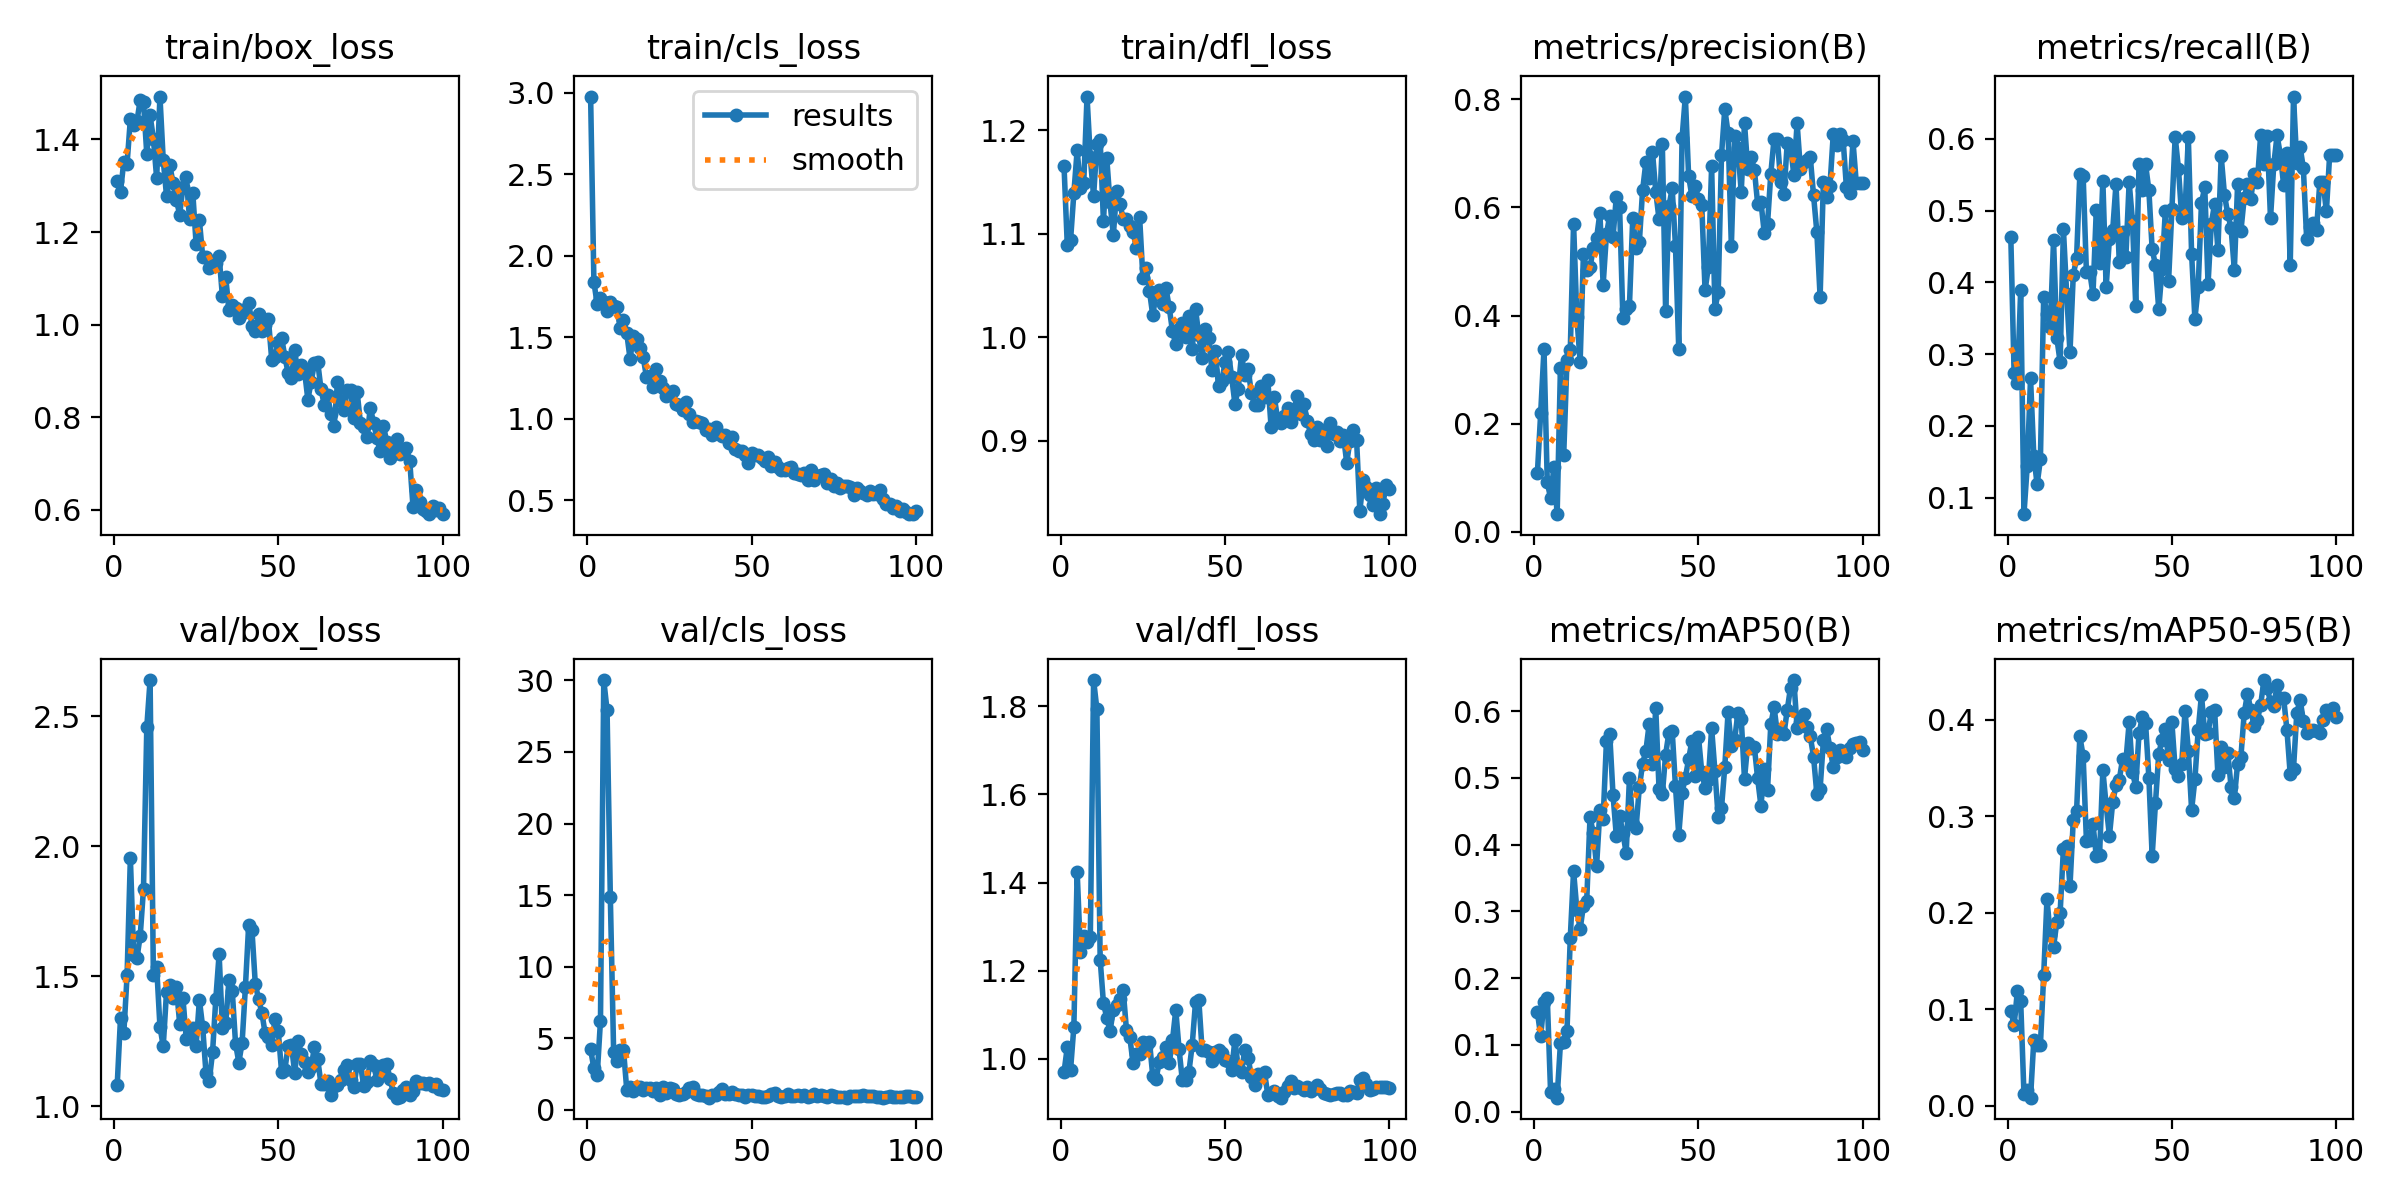

Values plotted in this chart, from the file beside it:
epoch, time, train/box_loss, train/cls_loss, train/dfl_loss, metrics/precision(B), metrics/recall(B), metrics/mAP50(B), metrics/mAP50-95(B), val/box_loss, val/cls_loss, val/dfl_loss, lr/pg0, lr/pg1, lr/pg2
1, 12.6, 1.31, 2.977, 1.166, 0.1096, 0.4626, 0.1487, 0.09849, 1.082, 4.217, 0.9691, 0.0002834, 0.0002834, 0.0002834
2, 18.82, 1.288, 1.84, 1.089, 0.2203, 0.2734, 0.1134, 0.0835, 1.339, 2.891, 1.026, 0.0005777, 0.0005777, 0.0005777
3, 25.29, 1.352, 1.701, 1.094, 0.3377, 0.2599, 0.1648, 0.1188, 1.28, 2.407, 0.9752, 0.000866, 0.000866, 0.000866
4, 32.1, 1.348, 1.738, 1.139, 0.09169, 0.3888, 0.1706, 0.1084, 1.503, 6.233, 1.073, 0.001148, 0.001148, 0.001148
5, 38.88, 1.444, 1.717, 1.181, 0.0629, 0.07692, 0.03, 0.01197, 1.955, 30.02, 1.424, 0.001425, 0.001425, 0.001425
6, 45.34, 1.43, 1.659, 1.145, 0.1195, 0.1445, 0.0336, 0.01646, 1.583, 27.92, 1.241, 0.001584, 0.001584, 0.001584
7, 52.01, 1.439, 1.716, 1.149, 0.03288, 0.2661, 0.02085, 0.00833, 1.57, 14.84, 1.279, 0.001568, 0.001568, 0.001568
8, 58.22, 1.486, 1.692, 1.233, 0.3023, 0.158, 0.1022, 0.06815, 1.656, 4.066, 1.266, 0.001551, 0.001551, 0.001551
9, 64.8, 1.48, 1.687, 1.174, 0.1426, 0.1184, 0.1039, 0.06333, 1.837, 3.415, 1.276, 0.001535, 0.001535, 0.001535
10, 71.51, 1.368, 1.556, 1.136, 0.3182, 0.1532, 0.1211, 0.06276, 2.458, 4.169, 1.86, 0.001518, 0.001518, 0.001518
11, 77.96, 1.452, 1.606, 1.187, 0.3365, 0.3794, 0.2605, 0.1353, 2.639, 4.206, 1.794, 0.001502, 0.001502, 0.001502
12, 84.91, 1.402, 1.523, 1.19, 0.5698, 0.3565, 0.3604, 0.2138, 1.504, 1.378, 1.225, 0.001485, 0.001485, 0.001485
13, 91.34, 1.317, 1.367, 1.112, 0.3969, 0.3377, 0.3024, 0.1768, 1.537, 1.573, 1.126, 0.001469, 0.001469, 0.001469
14, 98.4, 1.493, 1.506, 1.173, 0.3151, 0.4584, 0.2736, 0.1645, 1.306, 1.335, 1.093, 0.001452, 0.001452, 0.001452
15, 104.6, 1.356, 1.488, 1.13, 0.5146, 0.3226, 0.3086, 0.1907, 1.23, 1.577, 1.062, 0.001436, 0.001436, 0.001436
16, 110.9, 1.278, 1.434, 1.099, 0.4849, 0.289, 0.3157, 0.1998, 1.44, 1.6, 1.111, 0.001419, 0.001419, 0.001419
17, 118, 1.345, 1.376, 1.141, 0.489, 0.474, 0.4408, 0.2662, 1.468, 1.39, 1.122, 0.001403, 0.001403, 0.001403
18, 124.7, 1.305, 1.255, 1.129, 0.5248, 0.3836, 0.4173, 0.2697, 1.417, 1.485, 1.136, 0.001386, 0.001386, 0.001386
19, 131.6, 1.27, 1.261, 1.114, 0.5432, 0.3025, 0.3679, 0.2276, 1.458, 1.516, 1.156, 0.00137, 0.00137, 0.00137
20, 138.4, 1.238, 1.192, 1.115, 0.5893, 0.4104, 0.4511, 0.2961, 1.318, 1.283, 1.065, 0.001353, 0.001353, 0.001353
21, 144.2, 1.298, 1.304, 1.108, 0.4574, 0.4335, 0.4389, 0.305, 1.415, 1.51, 1.05, 0.001337, 0.001337, 0.001337
22, 151.3, 1.318, 1.234, 1.102, 0.5503, 0.5509, 0.5552, 0.3827, 1.259, 1.058, 0.9896, 0.00132, 0.00132, 0.00132
23, 157.9, 1.229, 1.185, 1.087, 0.5849, 0.5489, 0.5653, 0.3625, 1.295, 1.598, 1.011, 0.001304, 0.001304, 0.001304
24, 164.7, 1.284, 1.141, 1.116, 0.5448, 0.4145, 0.4746, 0.2749, 1.301, 1.189, 1.012, 0.001287, 0.001287, 0.001287
25, 171.3, 1.175, 1.144, 1.057, 0.6195, 0.4147, 0.4131, 0.2753, 1.232, 1.499, 1.038, 0.001271, 0.001271, 0.001271
26, 177.9, 1.226, 1.167, 1.067, 0.6007, 0.3836, 0.4427, 0.292, 1.409, 1.421, 1.026, 0.001254, 0.001254, 0.001254
27, 184.7, 1.147, 1.091, 1.045, 0.396, 0.5007, 0.4177, 0.2586, 1.304, 1.119, 1.039, 0.001238, 0.001238, 0.001238
28, 191.2, 1.146, 1.081, 1.021, 0.4114, 0.4273, 0.3872, 0.2604, 1.128, 1.058, 0.9606, 0.001221, 0.001221, 0.001221
29, 198.4, 1.123, 1.055, 1.042, 0.4187, 0.5416, 0.4996, 0.3477, 1.098, 1.073, 0.9539, 0.001205, 0.001205, 0.001205
30, 205.1, 1.126, 1.101, 1.046, 0.5805, 0.3929, 0.431, 0.3114, 1.207, 1.257, 0.9935, 0.001188, 0.001188, 0.001188
31, 211.7, 1.132, 1.028, 1.032, 0.5243, 0.461, 0.4246, 0.2797, 1.413, 1.516, 1.003, 0.001172, 0.001172, 0.001172
32, 217.6, 1.148, 0.9813, 1.048, 0.5352, 0.4732, 0.4855, 0.3145, 1.585, 1.576, 1.027, 0.001155, 0.001155, 0.001155
33, 225.1, 1.062, 0.9829, 1.029, 0.632, 0.5373, 0.521, 0.3323, 1.299, 1.068, 0.9896, 0.001139, 0.001139, 0.001139
34, 232.1, 1.103, 0.9775, 1.006, 0.6836, 0.428, 0.5405, 0.3378, 1.318, 0.9991, 1.042, 0.001122, 0.001122, 0.001122
35, 238.2, 1.032, 0.9701, 0.9934, 0.6553, 0.4698, 0.5806, 0.3594, 1.487, 1.022, 1.111, 0.001106, 0.001106, 0.001106
36, 244.3, 1.043, 0.9296, 1.008, 0.703, 0.4355, 0.5206, 0.3567, 1.443, 0.946, 1.021, 0.001089, 0.001089, 0.001089
37, 251.4, 1.035, 0.9381, 1.014, 0.6293, 0.5395, 0.6041, 0.3974, 1.241, 0.8442, 0.9505, 0.001073, 0.001073, 0.001073
38, 258.5, 1.016, 0.902, 1.001, 0.5781, 0.4861, 0.483, 0.3462, 1.168, 1.016, 0.9506, 0.001056, 0.001056, 0.001056
39, 265.1, 1.033, 0.9507, 1.021, 0.7178, 0.3677, 0.4753, 0.3304, 1.245, 1.059, 0.9699, 0.00104, 0.00104, 0.00104
40, 271.7, 1.027, 0.9062, 0.9889, 0.4085, 0.5645, 0.5347, 0.3858, 1.459, 1.212, 1.031, 0.001023, 0.001023, 0.001023
41, 278.5, 1.048, 0.8915, 1.027, 0.6019, 0.5294, 0.5676, 0.4028, 1.699, 1.474, 1.128, 0.001007, 0.001007, 0.001007
42, 285.2, 0.9981, 0.8986, 1.002, 0.6352, 0.5645, 0.5703, 0.3962, 1.676, 1.132, 1.134, 0.0009904, 0.0009904, 0.0009904
43, 291.6, 0.9863, 0.8515, 0.9796, 0.5289, 0.5283, 0.487, 0.34, 1.472, 1.102, 1.02, 0.0009739, 0.0009739, 0.0009739
44, 298.3, 1.024, 0.8858, 1.008, 0.3376, 0.4461, 0.4144, 0.2588, 1.412, 1.26, 1.021, 0.0009574, 0.0009574, 0.0009574
45, 305, 0.9853, 0.815, 0.9989, 0.7276, 0.4245, 0.4775, 0.3133, 1.36, 1.126, 1.015, 0.0009409, 0.0009409, 0.0009409
46, 311.9, 0.9999, 0.8025, 0.9684, 0.805, 0.3626, 0.5003, 0.3644, 1.28, 1.066, 0.9948, 0.0009244, 0.0009244, 0.0009244
47, 318.5, 1.012, 0.8037, 0.9869, 0.658, 0.418, 0.5277, 0.3795, 1.268, 1.014, 1.015, 0.0009078, 0.0009078, 0.0009078
48, 325.5, 0.9245, 0.7745, 0.9525, 0.6207, 0.499, 0.5555, 0.3905, 1.234, 0.8941, 1.019, 0.0008913, 0.0008913, 0.0008913
49, 331.8, 0.9293, 0.725, 0.9578, 0.6391, 0.4026, 0.5024, 0.358, 1.336, 1.037, 1.012, 0.0008748, 0.0008748, 0.0008748
50, 338.5, 0.9634, 0.787, 0.9757, 0.6161, 0.5017, 0.5615, 0.3972, 1.288, 1.057, 0.997, 0.0008583, 0.0008583, 0.0008583
51, 345.1, 0.9722, 0.7773, 0.9857, 0.6041, 0.6029, 0.5082, 0.3489, 1.132, 0.9721, 0.9951, 0.0008418, 0.0008418, 0.0008418
52, 351.9, 0.931, 0.7785, 0.9613, 0.4466, 0.5586, 0.4854, 0.342, 1.139, 0.9441, 0.9745, 0.0008253, 0.0008253, 0.0008253
53, 358.9, 0.8954, 0.7604, 0.9356, 0.49, 0.4903, 0.4972, 0.3542, 1.233, 0.9262, 1.043, 0.0008088, 0.0008088, 0.0008088
54, 365.7, 0.8858, 0.7379, 0.9502, 0.6762, 0.499, 0.5744, 0.4095, 1.235, 0.8731, 0.9784, 0.0007923, 0.0007923, 0.0007923
55, 372.4, 0.9447, 0.7666, 0.9829, 0.4124, 0.6024, 0.51, 0.368, 1.127, 0.9334, 0.9698, 0.0007758, 0.0007758, 0.0007758
56, 378.9, 0.8925, 0.7118, 0.9636, 0.4428, 0.4399, 0.4407, 0.3066, 1.249, 1.112, 1.02, 0.0007593, 0.0007593, 0.0007593
57, 385.2, 0.9132, 0.7318, 0.9696, 0.6964, 0.349, 0.4547, 0.3381, 1.202, 1.152, 1.003, 0.0007428, 0.0007428, 0.0007428
58, 392.8, 0.8991, 0.706, 0.9458, 0.7818, 0.3938, 0.5166, 0.389, 1.17, 0.9858, 0.9588, 0.0007263, 0.0007263, 0.0007263
59, 399.5, 0.8383, 0.683, 0.9345, 0.7376, 0.5106, 0.598, 0.4258, 1.132, 0.8662, 0.9398, 0.0007098, 0.0007098, 0.0007098
60, 406, 0.8769, 0.6819, 0.9345, 0.5288, 0.5327, 0.548, 0.3856, 1.15, 0.9449, 0.9649, 0.0006933, 0.0006933, 0.0006933
... 40 more rows
